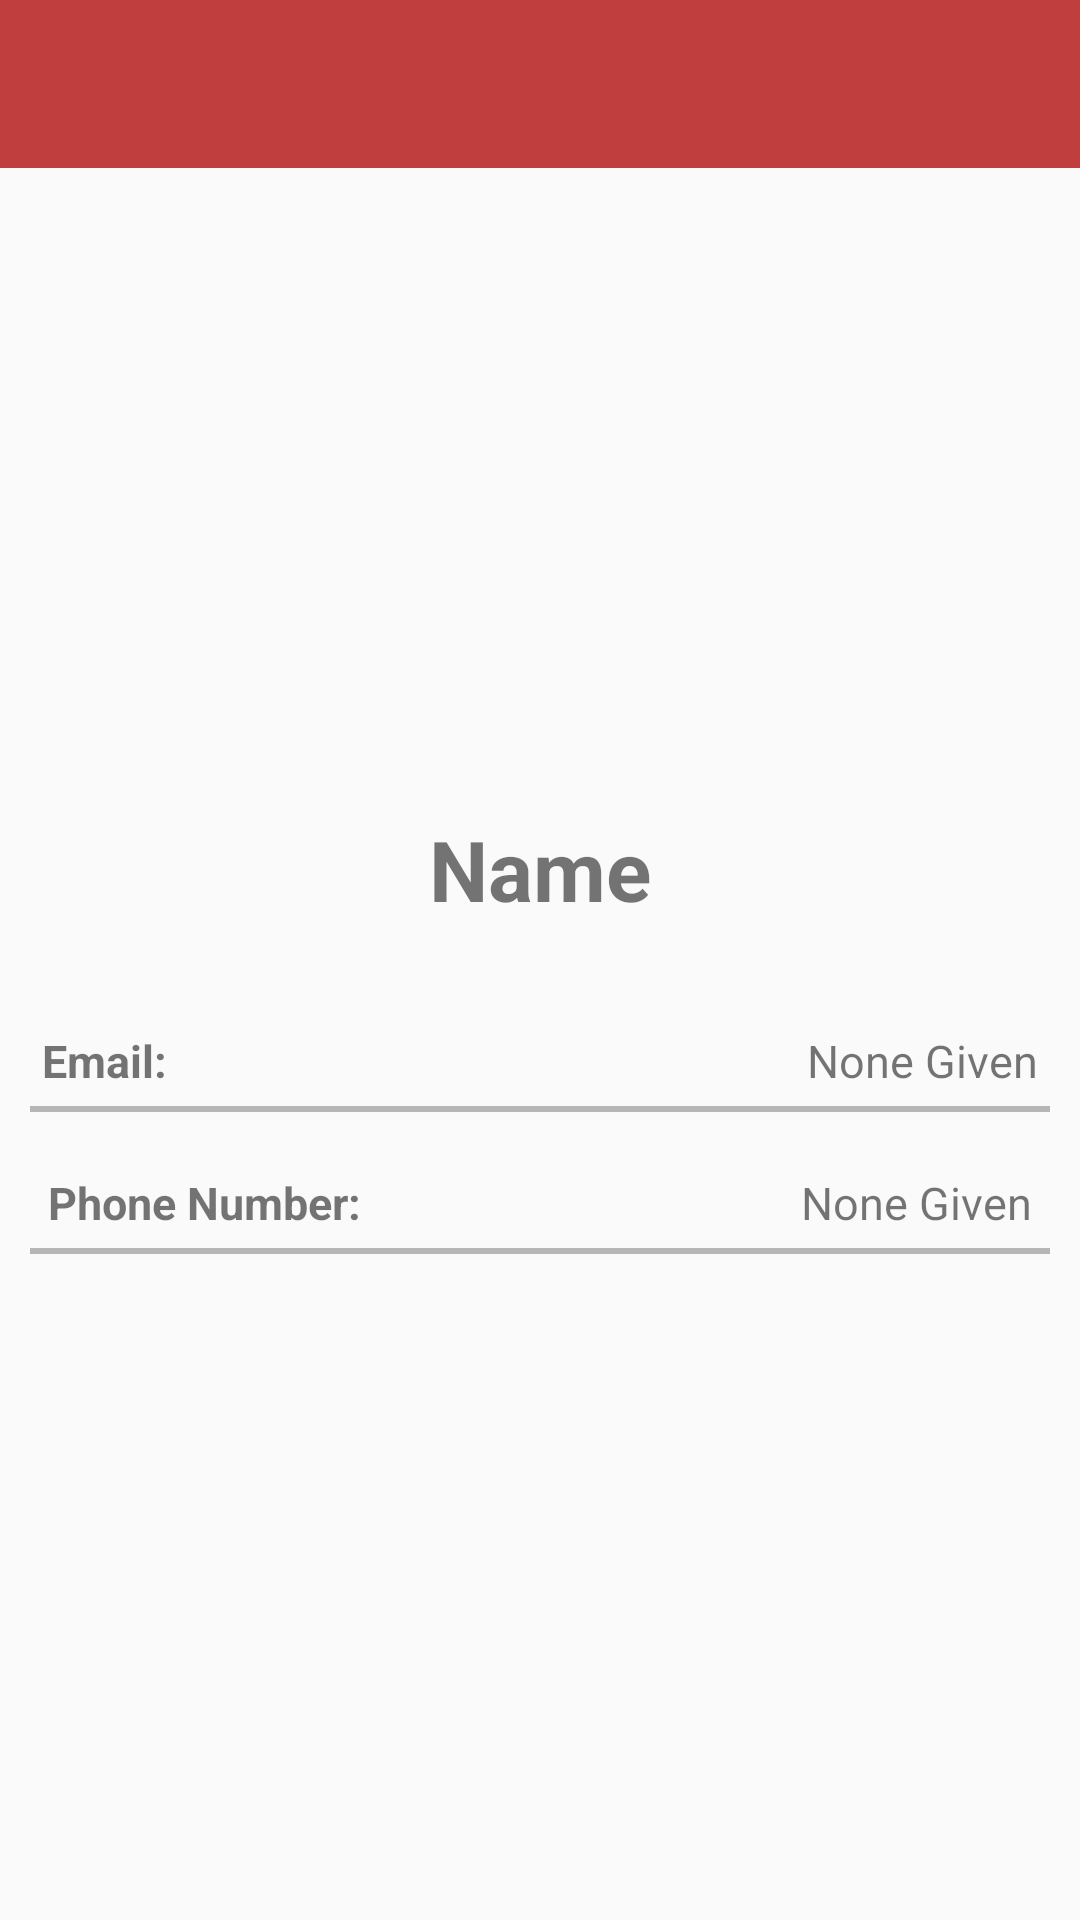

Produce the Android XML layout that renders to this screen, including the resource entries it uses.
<!-- AndroidManifest.xml: application theme AppTheme -->
<!-- res/layout/person_details.xml -->
<?xml version="1.0" encoding="utf-8"?>
<RelativeLayout xmlns:android="http://schemas.android.com/apk/res/android"
    android:layout_width="match_parent"
    android:layout_height="match_parent">

    <include
        layout="@layout/toolbar"
        android:id="@+id/personDetails_toolbar"
        android:layout_height="wrap_content"
        android:layout_width="match_parent"/>

    <LinearLayout
        android:orientation="vertical"
        android:id="@+id/picAndName"
        android:layout_width="match_parent"
        android:layout_height="wrap_content"
        android:layout_below="@+id/personDetails_toolbar">

        <ImageView
            android:id="@+id/userPicture"
            android:layout_width="175dp"
            android:layout_marginTop="25dp"
            android:layout_height="175dp"
            android:contentDescription="@string/ProfPicDescription"
            android:layout_gravity="center_horizontal" />

        <TextView
            android:id="@+id/name"
            android:layout_width="wrap_content"
            android:layout_height="wrap_content"
            android:layout_gravity="center_horizontal"
            android:text="Name"
            android:textSize="28sp"
            android:textStyle="bold"
            android:layout_marginTop="15dp" />

    </LinearLayout>

    <LinearLayout
        android:layout_below="@+id/picAndName"
        android:layout_marginTop="15dp"
        android:orientation="vertical"
        android:layout_width="match_parent"
        android:layout_height="wrap_content">

        <RelativeLayout
            android:layout_width="match_parent"
            android:layout_height="wrap_content"
            android:layout_marginRight="14dp"
            android:layout_marginLeft="14dp">

            <TextView
                android:text="Email:"
                android:textStyle="bold"
                android:layout_width="wrap_content"
                android:layout_height="wrap_content"
                android:textSize="15sp"
                android:layout_marginTop="20dp"/>

            <TextView
                android:id="@+id/email"
                android:layout_alignParentRight="true"
                android:layout_width="wrap_content"
                android:layout_height="wrap_content"
                android:text="None Given"
                android:autoLink="email"
                android:textSize="15sp"
                android:layout_marginTop="20dp"/>

        </RelativeLayout>


        <View
            android:id="@+id/divider1"
            android:layout_width="fill_parent"
            android:layout_marginRight="10dp"
            android:layout_marginLeft="10dp"
            android:layout_height="2dip"
            android:layout_marginTop="5dp"
            android:background="@color/divider"/>

        <RelativeLayout
            android:layout_width="match_parent"
            android:layout_height="wrap_content"
            android:layout_marginRight="16dp"
            android:layout_marginLeft="16dp">

            <TextView
                android:text="Phone Number:"
                android:textStyle="bold"
                android:layout_width="wrap_content"
                android:layout_height="wrap_content"
                android:textSize="15sp"
                android:layout_marginTop="20dp"/>

            <TextView
                android:id="@+id/phone"
                android:layout_alignParentRight="true"
                android:layout_width="wrap_content"
                android:layout_height="wrap_content"
                android:text="None Given"
                android:autoLink="phone"
                android:textSize="15sp"
                android:layout_marginTop="20dp"/>


        </RelativeLayout>

        <View
            android:id="@+id/divider2"
            android:layout_width="match_parent"
            android:layout_marginRight="10dp"
            android:layout_marginLeft="10dp"
            android:layout_height="2dip"
            android:layout_marginTop="5dp"
            android:layout_centerHorizontal="true"
            android:background="@color/divider"/>

    </LinearLayout>


</RelativeLayout>
<!-- res/layout/toolbar.xml (included above) -->
<?xml version="1.0" encoding="utf-8"?>
<android.support.design.widget.AppBarLayout
    android:layout_width="match_parent"
    android:layout_height="wrap_content"
    android:theme="@style/AppTheme.AppBarOverlay"
    xmlns:android="http://schemas.android.com/apk/res/android"
    xmlns:app="http://schemas.android.com/apk/res-auto">

    <android.support.v7.widget.Toolbar
        android:id="@+id/toolbar"
        android:layout_height="wrap_content"
        android:layout_width="match_parent"
        android:fitsSystemWindows="true"
        android:minHeight="?attr/actionBarSize"
        app:theme="@style/ThemeOverlay.AppCompat.Dark.ActionBar"
        android:background="?attr/colorPrimary">
    </android.support.v7.widget.Toolbar>

</android.support.design.widget.AppBarLayout>
<!-- resources referenced by this layout -->
<resources>
  <color name="divider">#B6B6B6</color>
  <string name="ProfPicDescription">Profile Picture</string>
  <style name="AppTheme.AppBarOverlay" parent="ThemeOverlay.AppCompat.Dark.ActionBar" />
  <style name="AppTheme" parent="Theme.AppCompat.Light.NoActionBar">
          
          <item name="colorPrimary">@color/primary</item>
          <item name="colorPrimaryDark">@color/primary_dark</item>
          <item name="colorAccent">@color/Gold</item>
  
          <item name="android:textColorPrimary">@color/primary_text</item>
          <item name="android:textColorSecondary">@color/secondary_text</item>
          <item name="android:divider">@color/divider</item>
  
          <item name="colorControlNormal">#c5c5c5</item>
          <item name="colorControlActivated">@color/Gold</item>
          <item name="colorControlHighlight">@color/Gold</item>
  
          <item name="android:windowTranslucentStatus">true</item>
      </style>
  <color name="primary">#c13e3e</color>
  <color name="primary_dark">#9e3333</color>
  <color name="Gold">#ffcc00</color>
  <color name="primary_text">#212121</color>
  <color name="secondary_text">#727272</color>
</resources>
